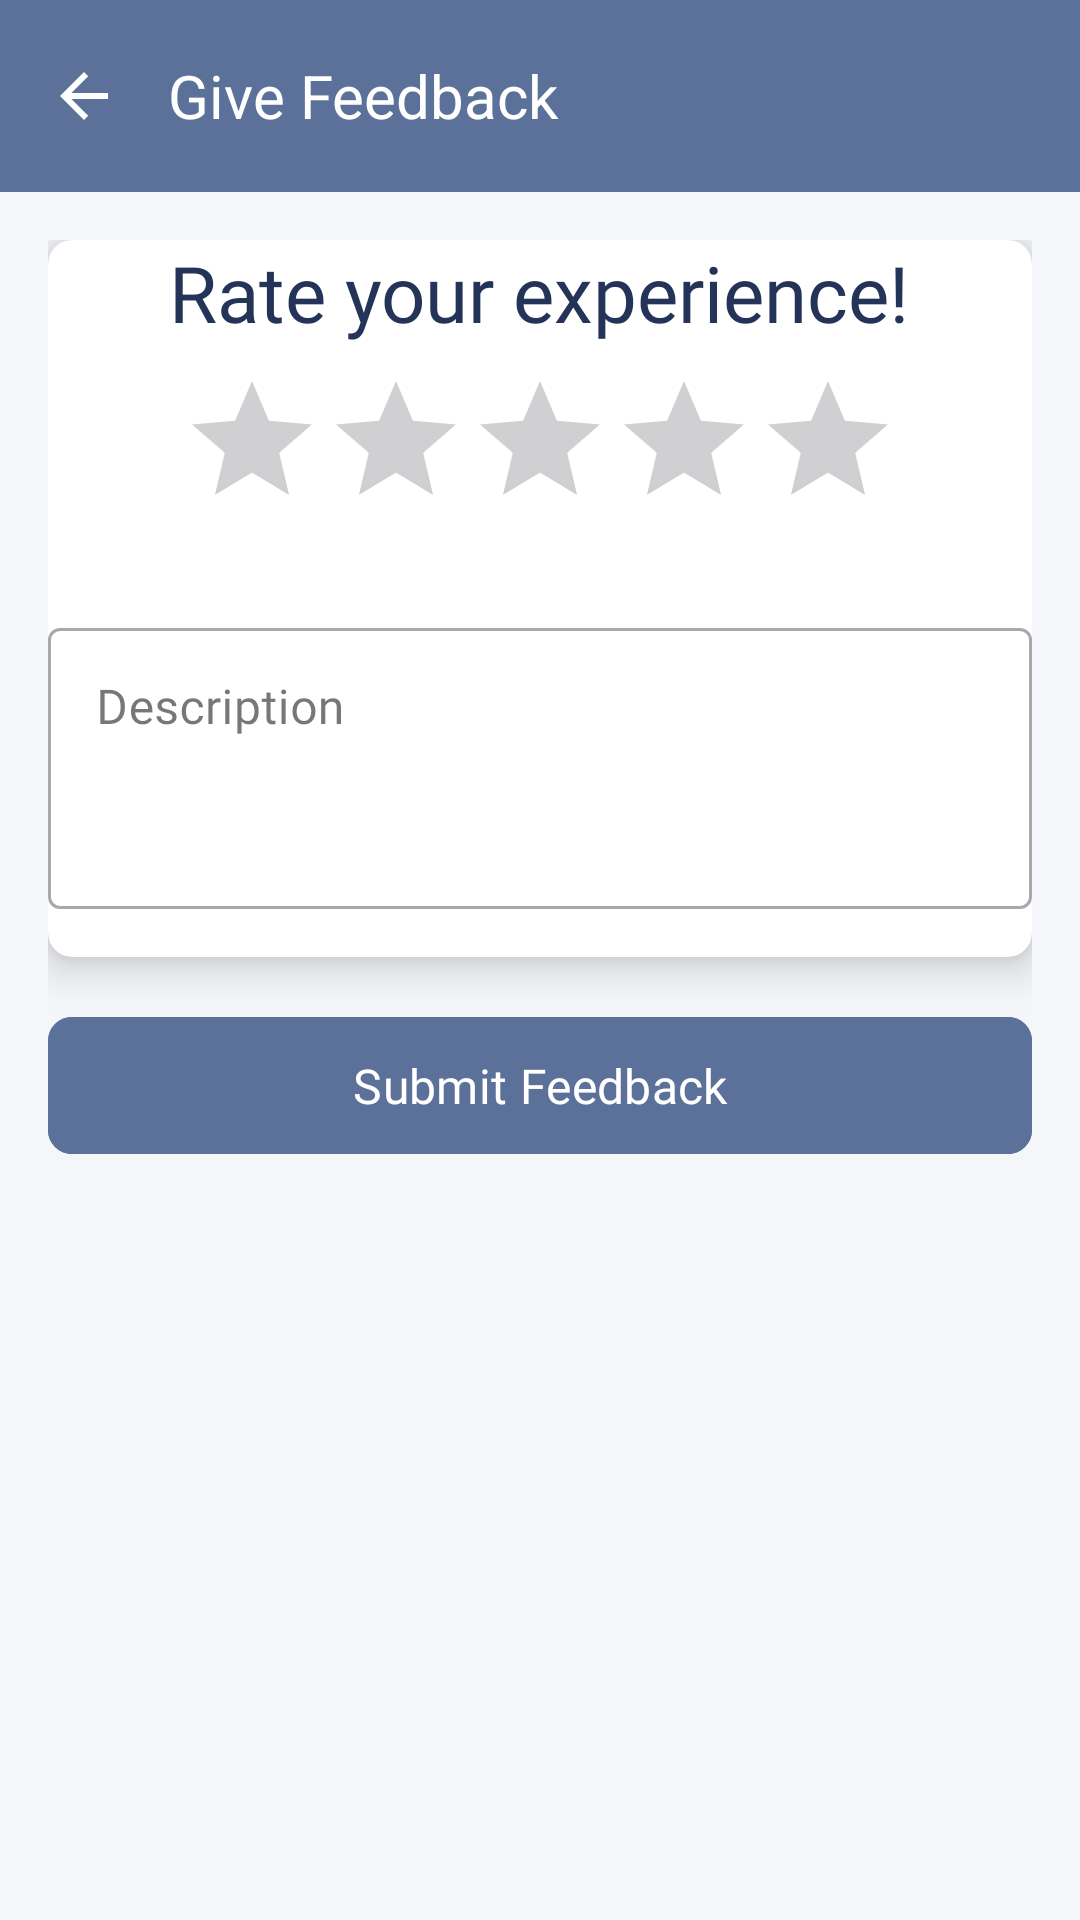

Write the Android layout XML for this screen, with the resource values it uses.
<!-- AndroidManifest.xml: application theme Theme.SWOOSHv2 -->
<!-- res/layout/activity_feedback.xml -->
<?xml version="1.0" encoding="utf-8"?>
<LinearLayout
    xmlns:android="http://schemas.android.com/apk/res/android"
    xmlns:app="http://schemas.android.com/apk/res-auto"
    android:layout_width="match_parent"
    android:layout_height="match_parent"
    android:orientation="vertical"
    android:background="#F4F6F9">

    
    <androidx.appcompat.widget.Toolbar
        android:id="@+id/toolbar"
        android:layout_width="match_parent"
        android:layout_height="?attr/actionBarSize"
        android:background="#5c719a"
        app:navigationIcon="?attr/homeAsUpIndicator"
        android:theme="@style/ThemeOverlay.AppCompat.Dark.ActionBar">

        <TextView
            android:layout_width="wrap_content"
            android:layout_height="wrap_content"
            android:text="Give Feedback"
            android:textSize="20sp"
            android:textColor="#FFFFFF"/>
    </androidx.appcompat.widget.Toolbar>

    <ScrollView
        android:layout_width="match_parent"
        android:layout_height="match_parent">

        <LinearLayout
            android:layout_width="match_parent"
            android:layout_height="wrap_content"
            android:orientation="vertical"
            android:padding="16dp">

        
        <androidx.cardview.widget.CardView
            android:layout_width="match_parent"
            android:layout_height="wrap_content"
            app:cardElevation="8dp"
            app:cardCornerRadius="8dp"
            android:layout_marginBottom="16dp"
            android:padding="16dp"
            android:layout_gravity="center">

        <LinearLayout
            android:layout_width="match_parent"
            android:layout_height="wrap_content"
            android:orientation="vertical">

        
            <TextView
                android:layout_width="wrap_content"
                android:layout_height="wrap_content"
                android:layout_gravity="center"
                android:text="Rate your experience!"
                android:fontFamily="@font/cocobold"
                android:textSize="26sp"
                android:textColor="#233458"
                android:layout_marginBottom="8dp"/>

            <RatingBar
                android:id="@+id/ratingBar"
                android:layout_width="wrap_content"
                android:layout_height="wrap_content"
                android:numStars="5"
                android:stepSize="0.5"
                android:layout_gravity="center"
                android:layout_marginBottom="24dp"
                android:elevation="4dp"
                android:translationZ="2dp"/>

            
            <com.google.android.material.textfield.TextInputLayout
                android:layout_width="match_parent"
                android:layout_height="wrap_content"
                android:layout_marginBottom="16dp"
                style="@style/Widget.MaterialComponents.TextInputLayout.OutlinedBox"
                android:elevation="4dp"
                android:translationZ="2dp">

                <com.google.android.material.textfield.TextInputEditText
                    android:id="@+id/editTextDescription"
                    android:layout_width="match_parent"
                    android:layout_height="wrap_content"
                    android:hint="Description"
                    android:fontFamily="@font/mustica"
                    android:inputType="textMultiLine"
                    android:minLines="3"
                    android:gravity="top"/>
            </com.google.android.material.textfield.TextInputLayout>

        </LinearLayout>
        </androidx.cardview.widget.CardView>

            
            <com.google.android.material.button.MaterialButton
                android:id="@+id/buttonSubmit"
                android:layout_width="match_parent"
                android:layout_height="wrap_content"
                android:text="Submit Feedback"
                android:textSize="16sp"
                android:padding="12dp"
                app:cornerRadius="8dp"
                android:backgroundTint="#5c719a"
                android:fontFamily="@font/cocobold"
                android:layout_marginBottom="16dp"/>

        </LinearLayout>
    </ScrollView>
</LinearLayout>
<!-- resources referenced by this layout -->
<resources>
  <style name="Theme.SWOOSHv2" parent="Base.Theme.SWOOSHv2" />
  <style name="Base.Theme.SWOOSHv2" parent="Theme.Material3.DayNight.NoActionBar">
          
          
      </style>
</resources>
